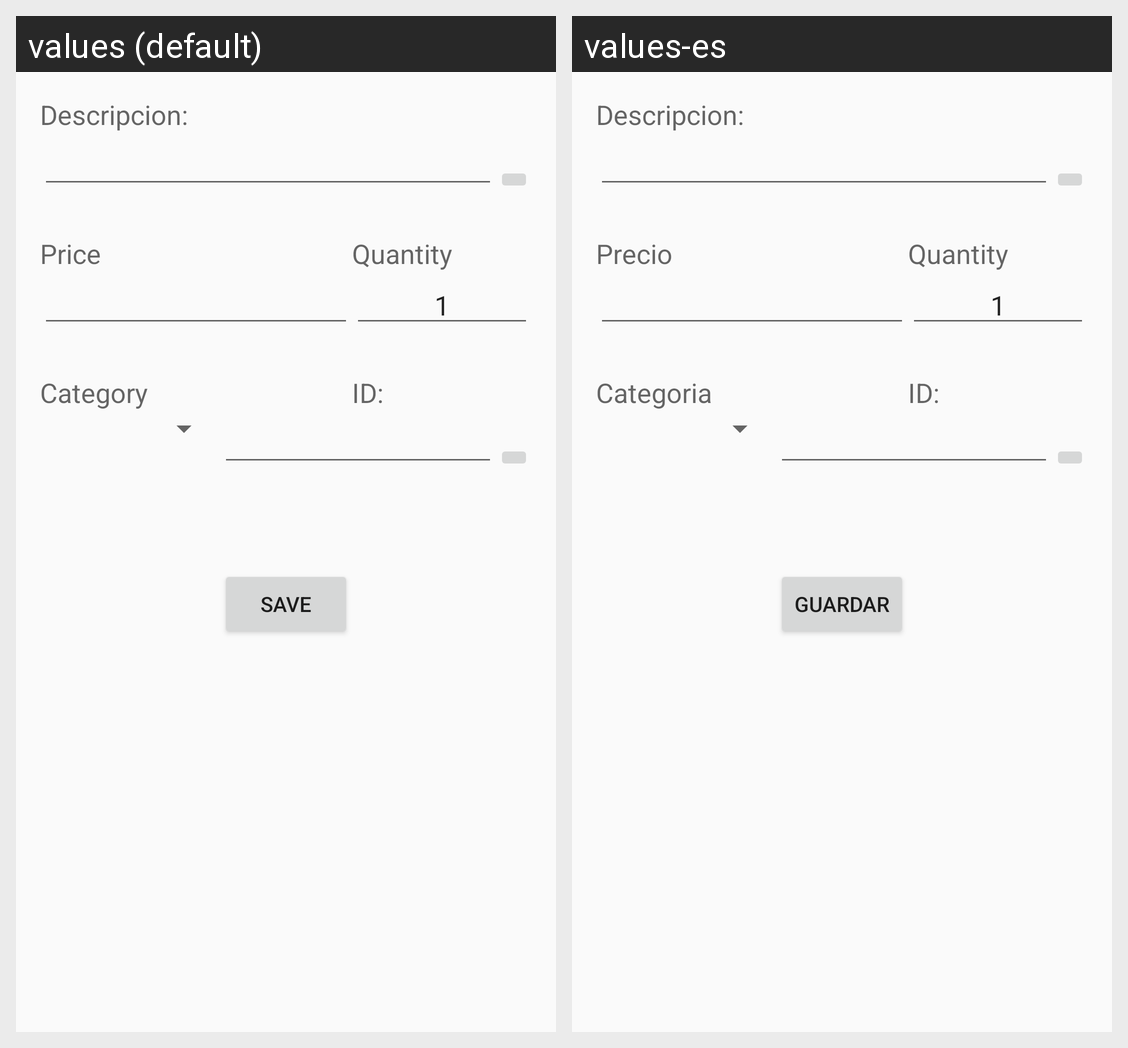

Locale-by-locale string values for the Android screen shown in this grid:
Android screen res/layout/activity_add_item.xml rendered under 2 locales, left to right: values (default), values-es. Device: Nexus 5 (rendered at 1080×1920; each locale shown at half size, 540×960, under a caption strip naming it); theme Theme.AppCompat.Light.NoActionBar.
Strings drawn on this screen, with the default value and each locale's value (text and hints the layout hard-codes, and strings that could not be matched under every locale, appear in the picture but are not listed):

add_item_price
  values: Price
  values-es: Precio

add_item_save
  values: Save
  values-es: Guardar

add_item_category
  values: Category
  values-es: Categoria
